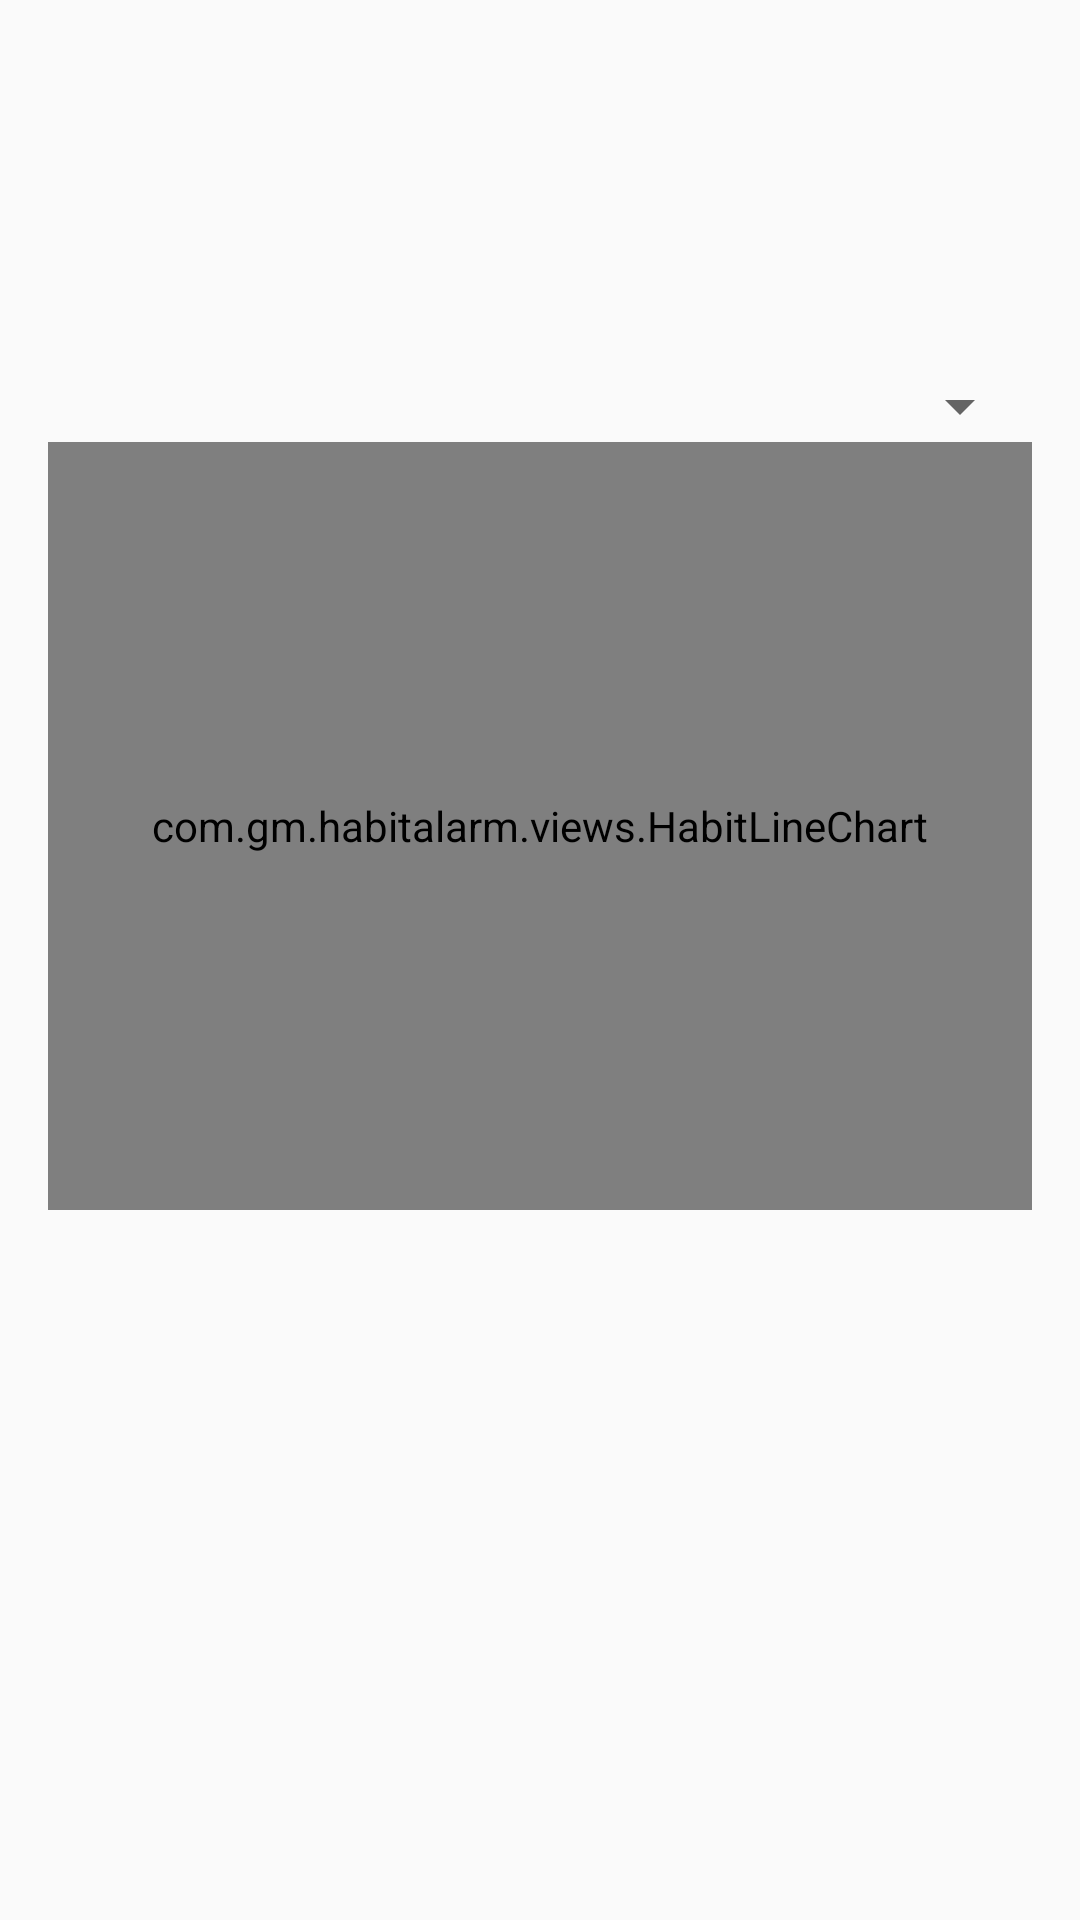

Here is an Android app screen rendered from its layout file. Give the layout XML and the strings, colors and styles it references.
<!-- AndroidManifest.xml: activity theme AppTheme -->
<!-- res/layout/activity_habit_detail.xml -->
<?xml version="1.0" encoding="utf-8"?>
<layout xmlns:android="http://schemas.android.com/apk/res/android"
    xmlns:app="http://schemas.android.com/apk/res-auto"
    xmlns:tools="http://schemas.android.com/tools">

    <data>
        <variable
            name="viewModel"
            type="com.gm.habitalarm.ui.detail.HabitDetailViewModel" />
    </data>

    <LinearLayout
        android:layout_width="match_parent"
        android:layout_height="match_parent"
        android:orientation="vertical"
        android:padding="16dp">

        <LinearLayout
            android:layout_width="match_parent"
            android:layout_height="wrap_content"
            android:layout_margin="8dp"
            android:orientation="horizontal">

            <ImageView
                android:layout_width="wrap_content"
                android:layout_height="wrap_content"
                android:layout_marginRight="8dp"
                app:srcCompat="@drawable/ic_repeat_24" />

            <TextView
                android:layout_width="wrap_content"
                android:layout_height="wrap_content"
                android:textColor="@color/colorDarkGray"
                android:textSize="16dp"
                android:text="@{viewModel.days}"
                tools:text="days"/>
        </LinearLayout>

        <LinearLayout
            android:layout_width="match_parent"
            android:layout_height="wrap_content"
            android:layout_margin="8dp"
            android:orientation="horizontal">

            <ImageView
                android:layout_width="wrap_content"
                android:layout_height="wrap_content"
                android:layout_marginRight="8dp"
                app:srcCompat="@drawable/ic_alarm_24" />

            <TextView
                android:layout_width="wrap_content"
                android:layout_height="wrap_content"
                android:textColor="@color/colorDarkGray"
                android:textSize="16dp"
                android:text="@{viewModel.notifyingTime}"
                tools:text="notifying time"/>
        </LinearLayout>

        <RelativeLayout
            android:layout_width="match_parent"
            android:layout_height="wrap_content"
            android:layout_marginTop="32dp">

            <Spinner
                android:id="@+id/spinner"
                android:layout_width="wrap_content"
                android:layout_height="wrap_content"
                android:layout_alignParentTop="true"
                android:layout_alignParentRight="true"
                android:layout_gravity="right" />

            <com.gm.habitalarm.views.HabitLineChart
                android:id="@+id/habit_chart"
                android:layout_width="match_parent"
                android:layout_height="256dp"
                android:layout_below="@+id/spinner"/>
        </RelativeLayout>

    </LinearLayout>
</layout>
<!-- resources referenced by this layout -->
<resources>
  <color name="colorDarkGray">#A9A9A9</color>
  <!-- drawable ic_alarm_24 (drawable) -->
  <vector xmlns:android="http://schemas.android.com/apk/res/android"
      android:width="24dp"
      android:height="24dp"
      android:viewportWidth="24"
      android:viewportHeight="24"
      android:tint="#A9A9A9">
    <path
        android:fillColor="@android:color/white"
        android:pathData="M22,5.72l-4.6,-3.86 -1.29,1.53 4.6,3.86L22,5.72zM7.88,3.39L6.6,1.86 2,5.71l1.29,1.53 4.59,-3.85zM12.5,8L11,8v6l4.75,2.85 0.75,-1.23 -4,-2.37L12.5,8zM12,4c-4.97,0 -9,4.03 -9,9s4.02,9 9,9c4.97,0 9,-4.03 9,-9s-4.03,-9 -9,-9zM12,20c-3.87,0 -7,-3.13 -7,-7s3.13,-7 7,-7 7,3.13 7,7 -3.13,7 -7,7z"/>
  </vector>
  <style name="AppTheme" parent="Theme.AppCompat.DayNight.DarkActionBar">
          
          
          <item name="colorPrimary">@color/colorPrimary</item>
          <item name="colorPrimaryDark">@color/colorPrimaryDark</item>
          <item name="colorAccent">@color/colorAccent</item>
          <item name="android:background">@null</item>
      </style>
  <color name="colorPrimary">#6200EE</color>
  <color name="colorPrimaryDark">#3700B3</color>
  <color name="colorAccent">#03DAC5</color>
</resources>
